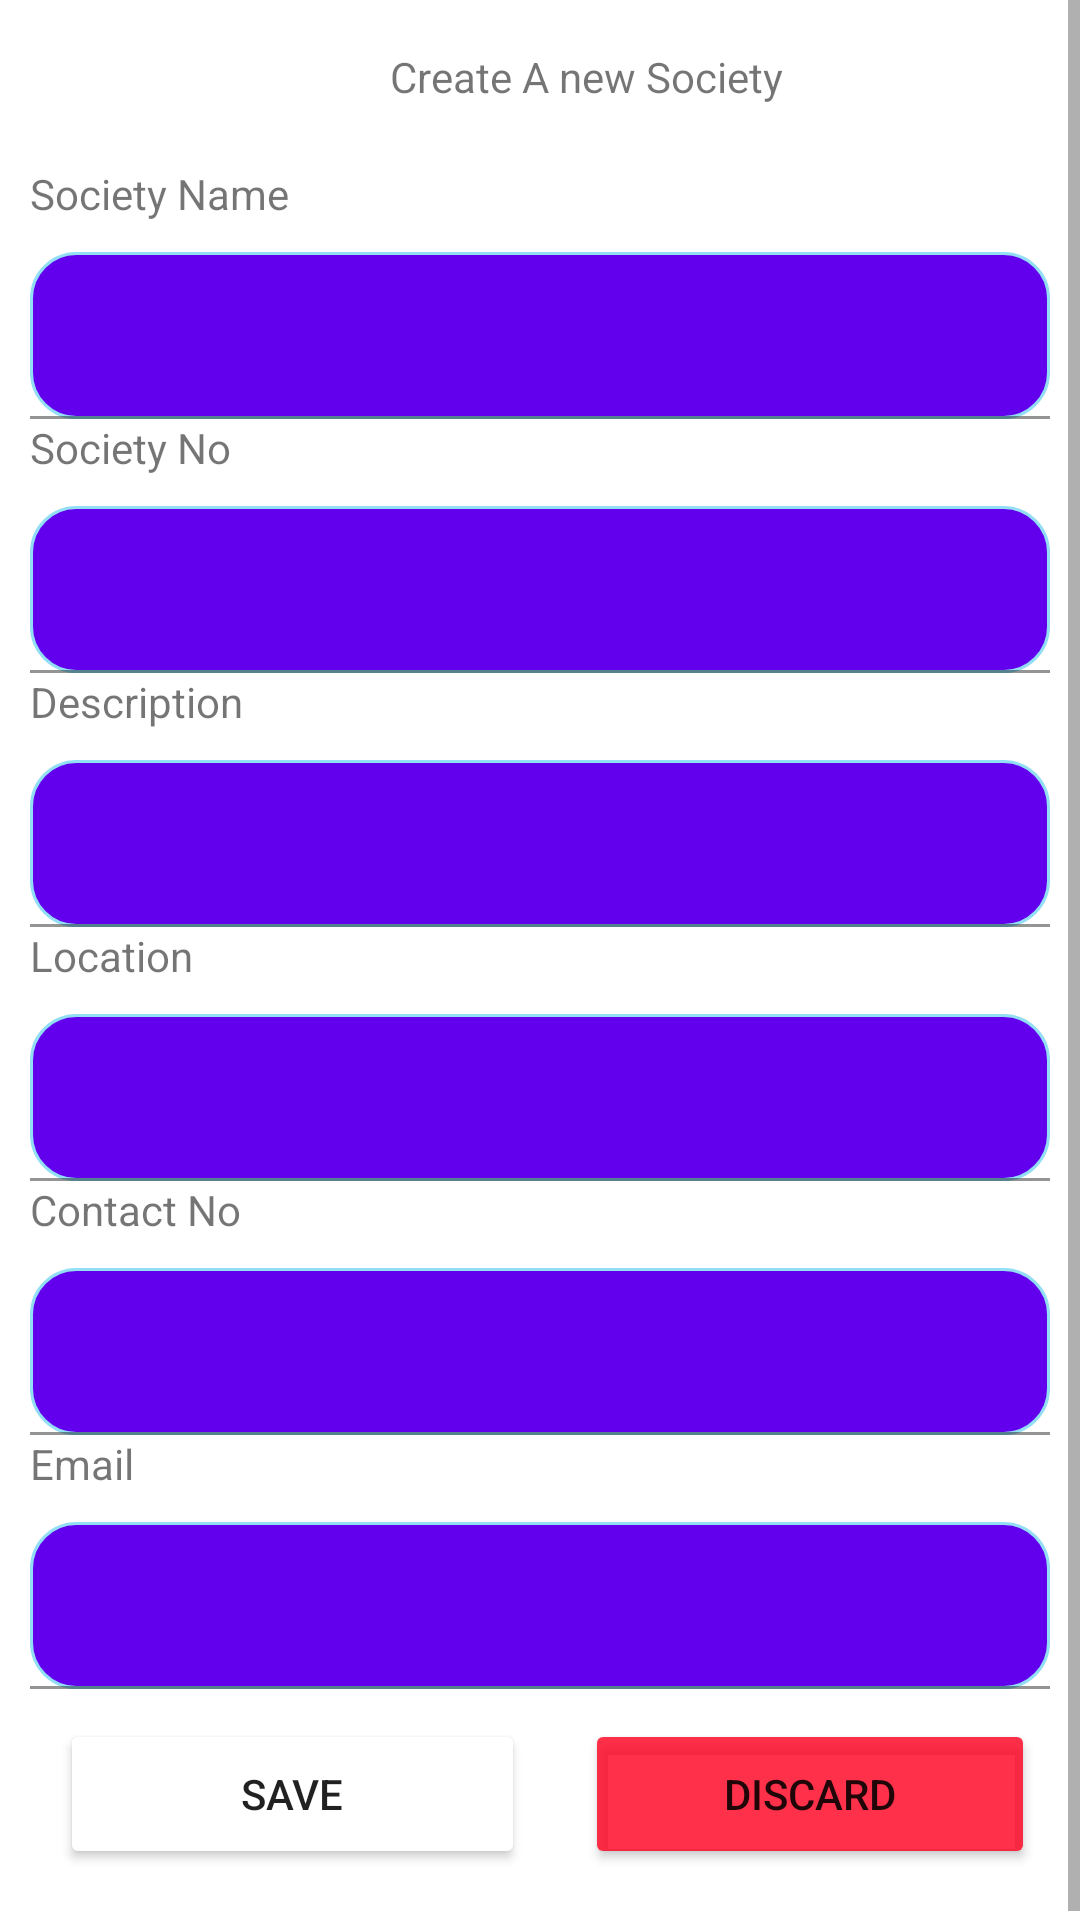

Android layout source for this screen:
<!-- AndroidManifest.xml: application theme Theme.IceCube -->
<!-- res/layout/activity_societies_insert.xml -->
<?xml version="1.0" encoding="utf-8"?>
<ScrollView xmlns:android="http://schemas.android.com/apk/res/android"
    xmlns:app="http://schemas.android.com/apk/res-auto"
    xmlns:tools="http://schemas.android.com/tools"
    android:layout_width="match_parent"
    android:layout_height="match_parent"
    tools:context=".activities.mithun.SocietiesInsert">


    <RelativeLayout
        android:layout_width="match_parent"
        android:layout_height="wrap_content">



        <LinearLayout
            android:layout_width="match_parent"
            android:layout_height="wrap_content"
            android:orientation="vertical"
            android:layout_marginTop="1dp"
            android:padding="10dp">



            <TextView
                android:layout_marginTop="5dp"
                android:layout_width="match_parent"
                android:layout_height="wrap_content"

                android:layout_marginLeft="120dp"
                android:text="Create A new Society" />



            <TextView
                android:layout_marginTop="20dp"
                android:layout_width="match_parent"
                android:layout_height="wrap_content"

                android:text="Society Name" />

            <com.google.android.material.textfield.TextInputLayout
                android:layout_width="match_parent"
                android:layout_height="wrap_content">

                <com.google.android.material.textfield.TextInputEditText
                    android:id="@+id/name"
                    android:layout_width="match_parent"
                    android:layout_height="wrap_content"
                    android:background="@drawable/edit_background"
                    android:layout_marginTop="10dp"/>

            </com.google.android.material.textfield.TextInputLayout>





            <TextView

                android:layout_width="match_parent"
                android:layout_height="wrap_content"
                android:text="Society No" />

            <com.google.android.material.textfield.TextInputLayout
                android:layout_width="match_parent"
                android:layout_height="wrap_content">

                <com.google.android.material.textfield.TextInputEditText
                    android:id="@+id/area"
                    android:layout_width="match_parent"
                    android:layout_height="wrap_content"
                    android:background="@drawable/edit_background"
                    android:layout_marginTop="10dp"/>

            </com.google.android.material.textfield.TextInputLayout>



            <TextView

                android:layout_width="match_parent"
                android:layout_height="wrap_content"
                android:text="Description" />

            <com.google.android.material.textfield.TextInputLayout
                android:layout_width="match_parent"
                android:layout_height="wrap_content">

                <com.google.android.material.textfield.TextInputEditText
                    android:id="@+id/issue"
                    android:layout_width="match_parent"
                    android:layout_height="wrap_content"
                    android:background="@drawable/edit_background"
                    android:layout_marginTop="10dp"/>

            </com.google.android.material.textfield.TextInputLayout>



            <TextView

                android:layout_width="match_parent"
                android:layout_height="wrap_content"
                android:text="Location" />

            <com.google.android.material.textfield.TextInputLayout
                android:layout_width="match_parent"
                android:layout_height="wrap_content">

                <com.google.android.material.textfield.TextInputEditText
                    android:id="@+id/dis"
                    android:layout_width="match_parent"
                    android:layout_height="wrap_content"
                    android:background="@drawable/edit_background"
                    android:layout_marginTop="10dp"/>

            </com.google.android.material.textfield.TextInputLayout>



            <TextView

                android:layout_width="match_parent"
                android:layout_height="wrap_content"
                android:text="Contact No" />

            <com.google.android.material.textfield.TextInputLayout
                android:layout_width="match_parent"
                android:layout_height="wrap_content">

                <com.google.android.material.textfield.TextInputEditText
                    android:id="@+id/phone"
                    android:layout_width="match_parent"
                    android:layout_height="wrap_content"
                    android:background="@drawable/edit_background"
                    android:layout_marginTop="10dp"/>

            </com.google.android.material.textfield.TextInputLayout>

            <TextView

                android:layout_width="match_parent"
                android:layout_height="wrap_content"
                android:text="Email" />

            <com.google.android.material.textfield.TextInputLayout
                android:layout_width="match_parent"
                android:layout_height="wrap_content">

                <com.google.android.material.textfield.TextInputEditText
                    android:id="@+id/date"
                    android:layout_width="match_parent"
                    android:layout_height="wrap_content"
                    android:background="@drawable/edit_background"
                    android:layout_marginTop="10dp"/>

            </com.google.android.material.textfield.TextInputLayout>





            <LinearLayout
                android:layout_width="match_parent"
                android:layout_height="wrap_content">



                <Button
                    android:id="@+id/save"
                    android:layout_width="155dp"
                    android:layout_height="50dp"
                    android:layout_marginStart="10dp"
                    android:layout_marginTop="10dp"
                    android:layout_marginEnd="10dp"
                    android:layout_marginBottom="10dp"
                    android:backgroundTint="@color/blue"
                    android:text="Save" />

                <Button
                    android:id="@+id/discard"
                    android:layout_width="150dp"
                    android:layout_height="50dp"
                    android:layout_marginStart="10dp"
                    android:layout_marginTop="10dp"
                    android:layout_marginEnd="10dp"
                    android:layout_marginBottom="10dp"
                    android:backgroundTint="@color/red"
                    android:text="Discard" />
            </LinearLayout>



        </LinearLayout>

    </RelativeLayout>













</ScrollView>
<!-- resources referenced by this layout -->
<resources>
  <color name="red">#CFFF001F</color>
  <!-- drawable edit_background (drawable) -->
  <?xml version="1.0" encoding="utf-8"?>
  <shape xmlns:android="http://schemas.android.com/apk/res/android">
  
      <stroke android:color="#92DEF4"
          android:width="1dp"/>
      <solid android:color="@color/colorPrimary"/>
      <corners android:radius="15dp"/>
  
  
  
  </shape>
  <style name="Theme.IceCube" parent="Theme.MaterialComponents.DayNight.NoActionBar">
          
          <item name="colorPrimary">#3d7aff</item>
          <item name="colorPrimaryVariant">@color/purple_700</item>
          <item name="colorOnPrimary">@color/white</item>
          
          <item name="colorSecondary">@color/teal_200</item>
          <item name="colorSecondaryVariant">@color/teal_700</item>
          <item name="colorOnSecondary">@color/black</item>
          
          <item name="android:statusBarColor">?attr/colorPrimaryVariant</item>
          
          <item name="android:toolbarStyle">@style/Theme.IceCube.AppBar</item>
      </style>
  <color name="purple_700">#FF3700B3</color>
  <color name="white">#FFFFFFFF</color>
  <color name="teal_200">#FF03DAC5</color>
  <color name="teal_700">#FF018786</color>
  <color name="black">#FF000000</color>
  <style name="Theme.IceCube.AppBar">
          <item name="backgroundColor">@color/transparent</item>
      </style>
  <color name="transparent">#00FFFFFF</color>
  <!-- not gathered from this repository: default colours our renderer supplied (Android Studio template values) -->
  <color name="colorPrimary">#FF6200EE</color>
</resources>
